Run: headless pygame with SDL's dummy video driver; simulated clock (each Clock.tick advances the game by its frame time, no real sleeping); random seed 0; keys injected as events and as key.get_pressed() state; no mouse input.
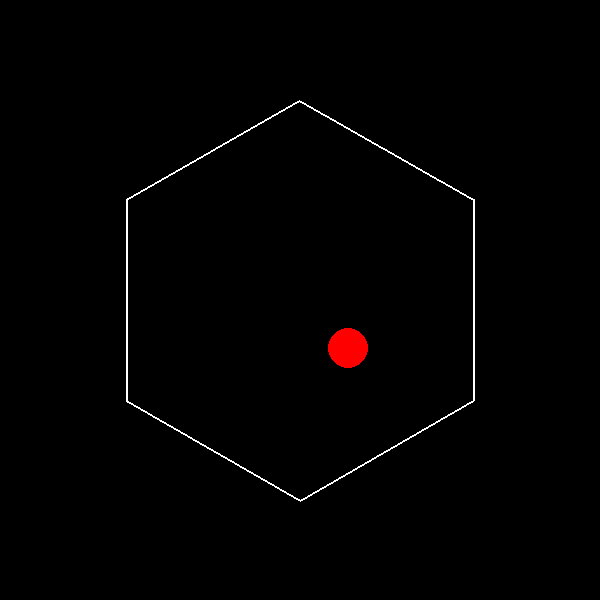
Frame 1 of 4 · flips 1–60 · no input
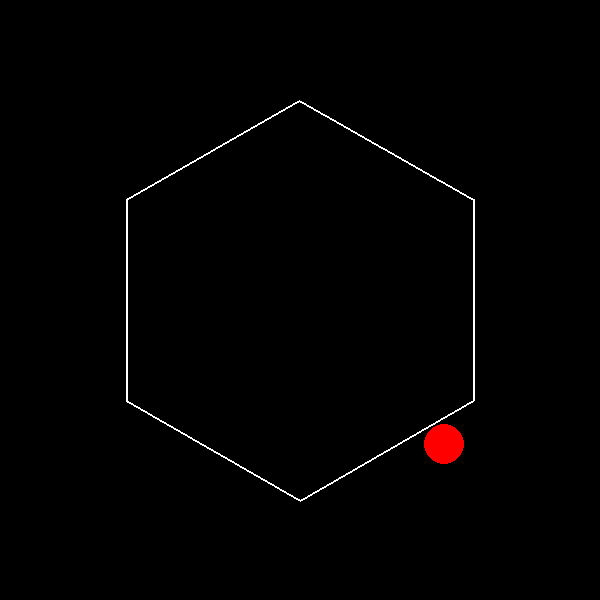
Frame 2 of 4 · flips 61–180 · tapped SPACE, RETURN · held RIGHT (→), D
Frame 3 of 4 · flips 181–300 · held DOWN (↓), S · screen same as frame 1, image omitted
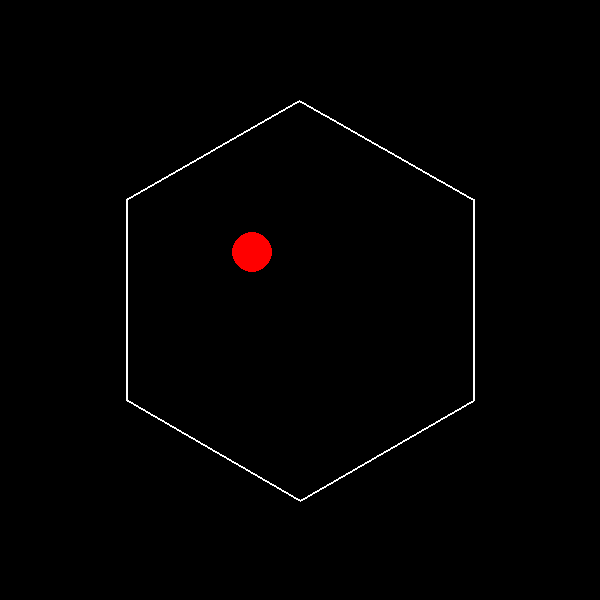
Frame 4 of 4 · flips 301–420 · held LEFT (←), A, UP (↑), W

The pygame program that drew these frames:

import pygame
import math

# Initialize Pygame
pygame.init()

# Set up the display
width, height = 600, 600
screen = pygame.display.set_mode((width, height))
pygame.display.set_caption('Hexagon Ball Bounce')

# Colors
WHITE = (255, 255, 255)
BLACK = (0, 0, 0)
BALL_COLOR = (255, 0, 0)

# Ball properties
ball_radius = 20
ball_x = width // 2
ball_y = height // 2
ball_speed_x = 4
ball_speed_y = 4

# Hexagon properties
hex_size = 200
angle = 0  # Initial angle for rotation
spin_speed = 0.5  # Speed of rotation

# Function to draw a rotated hexagon
def draw_hexagon(surface, x, y, size, angle):
    points = []
    for i in range(6):
        theta = math.radians(i * 60 + angle)
        x_pos = x + size * math.cos(theta)
        y_pos = y + size * math.sin(theta)
        points.append((x_pos, y_pos))
    pygame.draw.polygon(surface, WHITE, points, 2)

# Function to check if the ball is inside the hexagon
def is_ball_inside_hexagon(x, y, hex_x, hex_y, size):
    # Hexagon center to ball distance
    dx = x - hex_x
    dy = y - hex_y
    dist = math.sqrt(dx**2 + dy**2)
    return dist < size

# Game loop
running = True
clock = pygame.time.Clock()

while running:
    screen.fill(BLACK)

    # Handle events
    for event in pygame.event.get():
        if event.type == pygame.QUIT:
            running = False

    # Rotate the hexagon
    angle += spin_speed

    # Draw the spinning hexagon
    draw_hexagon(screen, width // 2, height // 2, hex_size, angle)

    # Move the ball
    ball_x += ball_speed_x
    ball_y += ball_speed_y

    # Check if the ball hits the walls of the hexagon
    if ball_x - ball_radius <= 0 or ball_x + ball_radius >= width:
        ball_speed_x = -ball_speed_x
    if ball_y - ball_radius <= 0 or ball_y + ball_radius >= height:
        ball_speed_y = -ball_speed_y

    # If ball hits the edge of the hexagon, reverse direction
    if not is_ball_inside_hexagon(ball_x, ball_y, width // 2, height // 2, hex_size):
        if ball_x - ball_radius <= width // 2:
            ball_speed_x = abs(ball_speed_x)
        elif ball_x + ball_radius >= width // 2:
            ball_speed_x = -abs(ball_speed_x)
        if ball_y - ball_radius <= height // 2:
            ball_speed_y = abs(ball_speed_y)
        elif ball_y + ball_radius >= height // 2:
            ball_speed_y = -abs(ball_speed_y)

    # Draw the ball
    pygame.draw.circle(screen, BALL_COLOR, (ball_x, ball_y), ball_radius)

    # Update the display
    pygame.display.flip()

    # Set the frames per second
    clock.tick(60)

# Quit Pygame
pygame.quit()
